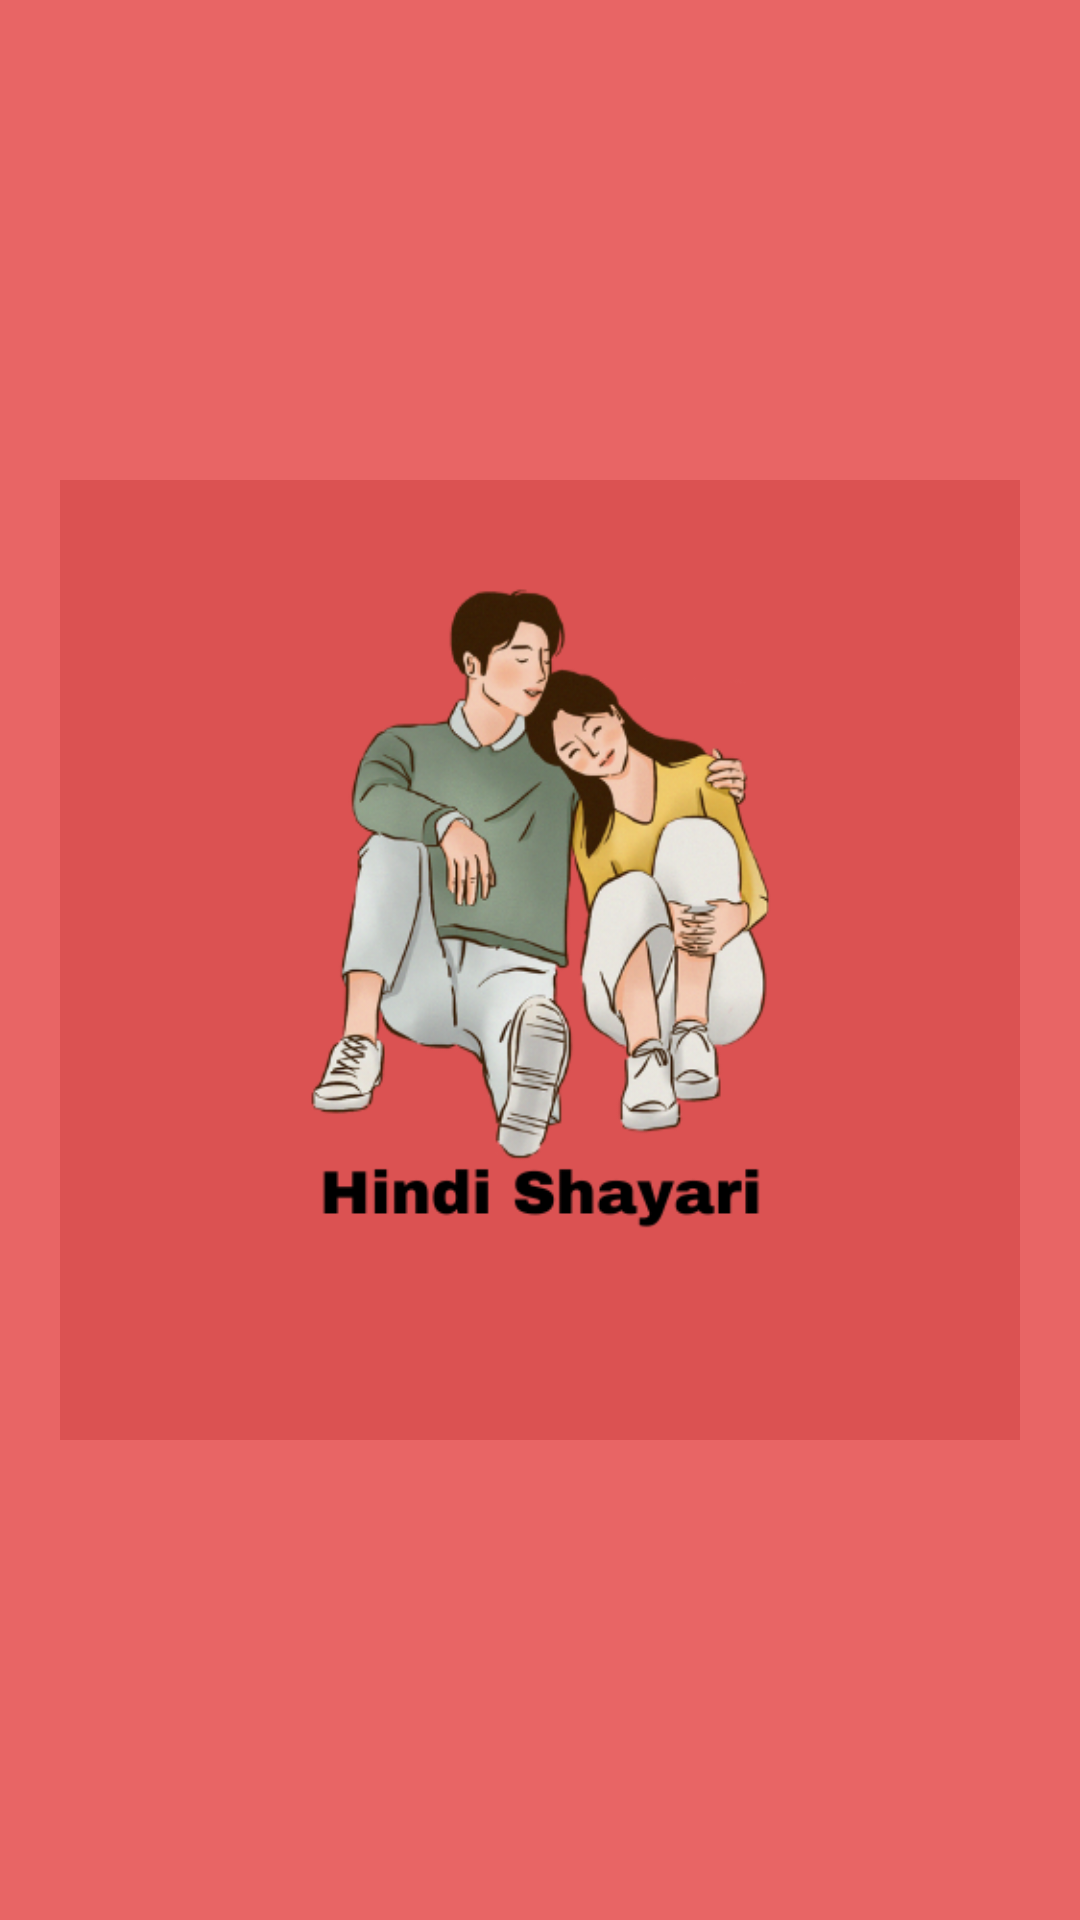

Reconstruct the res/layout file that produces this screen, plus the resources it refers to.
<!-- AndroidManifest.xml: application theme Theme.ShayariApp -->
<!-- res/layout/header_layout.xml -->
<?xml version="1.0" encoding="utf-8"?>
<LinearLayout
    xmlns:android="http://schemas.android.com/apk/res/android"
    android:layout_width="match_parent"
    android:layout_height="250dp"
    android:background="#E86565"
    android:gravity="center"
    android:orientation="vertical">

    <ImageView
        android:layout_width="match_parent"
        android:layout_height="wrap_content"
        android:layout_margin="20dp"
        android:src="@drawable/logo"/>


</LinearLayout>
<!-- resources referenced by this layout -->
<resources>
  <!-- drawable logo: png bitmap (drawable, 112932 bytes) -->
  <style name="Theme.ShayariApp" parent="Theme.MaterialComponents.DayNight.NoActionBar">
          
          <item name="colorPrimary">@color/purple_500</item>
          <item name="colorPrimaryVariant">@color/purple_700</item>
          <item name="colorOnPrimary">@color/white</item>
          
          <item name="colorSecondary">@color/teal_200</item>
          <item name="colorSecondaryVariant">@color/teal_700</item>
          <item name="colorOnSecondary">@color/black</item>
          
          <item name="android:statusBarColor">?attr/colorPrimaryVariant</item>
          
      </style>
  <color name="purple_500">#D62828</color>
  <color name="purple_700">#D62828</color>
  <color name="white">#FFFFFFFF</color>
  <color name="teal_200">#FF03DAC5</color>
  <color name="teal_700">#FF018786</color>
  <color name="black">#FF000000</color>
</resources>
